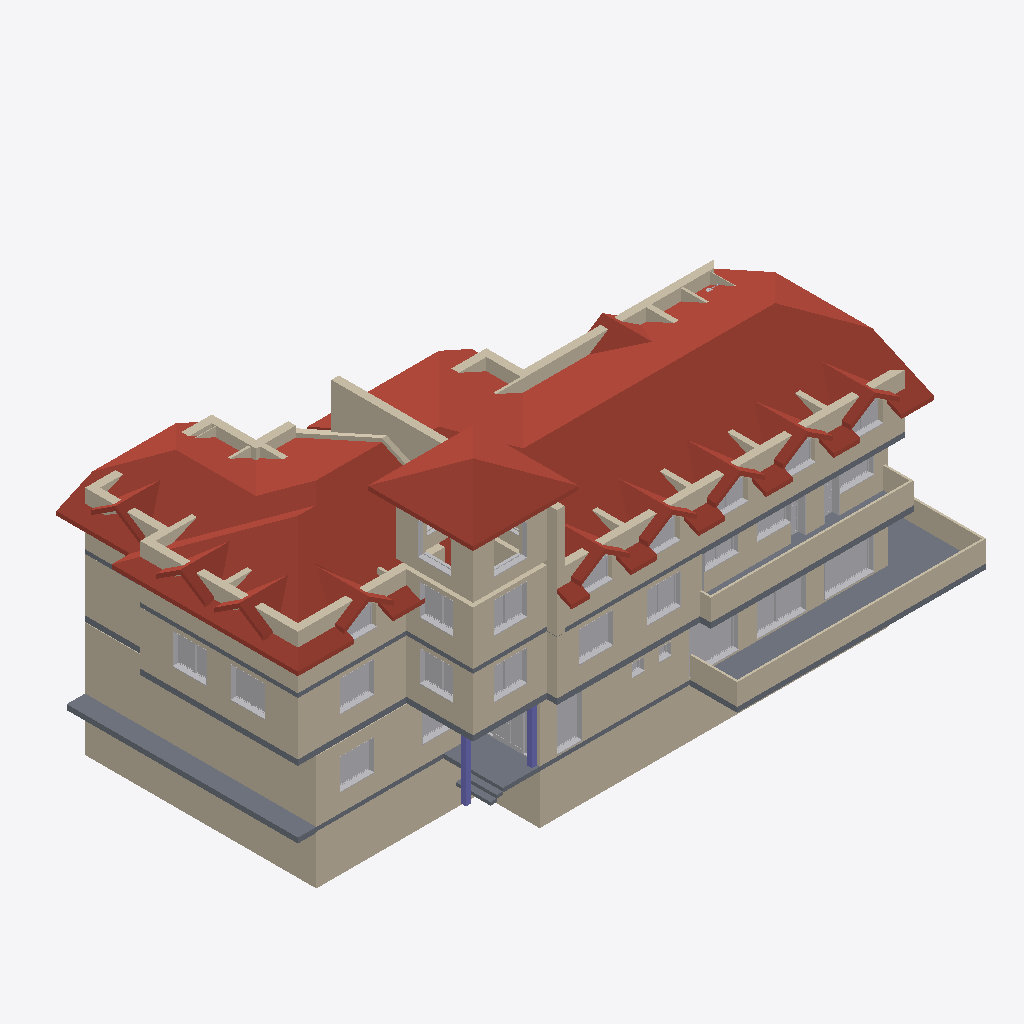
Isometric view of an IFC building model (IFC-SPF (STEP), schema IFC2X3, length unit millimetre), seen from the south-west, elements coloured by IFC class (only those large enough to see are counted): 59 walls (beige), 40 other elements (light grey), 33 roofs (red-brown), 6 slabs (grey), 2 columns (violet).
Extent 29.1 m × 17.2 m × 16.0 m (x, y, z). Storeys (5): -2.60 at -2.60 m; 0.00 at 0.00 m; 3,30 at 3.30 m; 6,10 at 6.10 m; 8.70 at 8.90 m. Elements (614): 305 IfcBuildingElementProxy, 209 IfcWallStandardCase, 53 IfcFurnishingElement, 42 IfcSlab, 3 IfcTransportElement, 2 IfcColumn.

HEADER;
FILE_DESCRIPTION(('ViewDefinition [CoordinationView_V2.0]','Option [Elements to export: Visible elements (on all stories)]','Option [Partial Structure Display: Entire Model]','Option [IFC Domain: All]','Option [Structural Function: All Elements]','Option [Convert Grid elements: On]','Option [Convert IFC Annotations and Archicad 2D elements: Off]','[22 more]'),'2;1');
FILE_NAME('C:\\Users\\GRIGS\\Desktop\\наков.ifc','2026-08-27T15:57:00',('Architect'),('Building Designer Office'),'DDS_IFC v3.0','IFC file generated by Graphisoft Archicad 27.0.0','The authorising person');
FILE_SCHEMA(('IFC2X3'));
ENDSEC;
DATA;
#1=IFCPROJECT('344O7vICcwH8qAEnwJDjSU',#2,'Project',$,$,$,$,(#3),#4);
#26=IFCSITE('20FpTZCqJy2vhVJYtjuIce',#2,'Site',$,$,#1195,#1196,$,.ELEMENT.,(42,1,15,84840),(23,5,39,618600),500000.0,$,$);
#5157=IFCBUILDING('00tMo7QcxqWdIGvc4sMN2A',#2,'Building',$,$,#5156,$,$,.ELEMENT.,$,$,$);
#51656=IFCBUILDINGSTOREY('1oZ0wPs_PE8ANCPg3bIs4j',#2,'0.00',$,$,#12148,$,$,.ELEMENT.,0.0);
#51658=IFCBUILDINGSTOREY('06hVVaO_r9ehaBDpYo5K$V',#2,'-2.60',$,$,#12147,$,$,.ELEMENT.,-2600.0);
#51661=IFCBUILDINGSTOREY('2F0V3QPDDFMRTpJqxqPeZR',#2,'3,30',$,$,#12149,$,$,.ELEMENT.,3300.0);
#51665=IFCBUILDINGSTOREY('2pzrYjHLr0HeWexqrNRXwE',#2,'8.70',$,$,#12151,$,$,.ELEMENT.,8900.0);
#51722=IFCBUILDINGSTOREY('3y21AUC9X4yAqzLGUny16E',#2,'6,10',$,$,#12150,$,$,.ELEMENT.,6100.0);
#11705=IFCSLAB('3JJs3yE2n7bf4kkXoJPp3h',#2,'RT - 005',$,$,#51606,#4921,'D34F60FC-382C-4796-912E-BA1C936730EB',.ROOF.);
#7851=IFCSLAB('30QD2OJsX4_fAZneMImwTt',#2,'SLA - 030',$,$,#31453,#2700,'C068D098-4F68-44FA-92A3-C68592C3A777',.FLOOR.);
#11640=IFCSLAB('2$T2o$f4z3fOnC9KqS7Apc',#2,'RT - 007',$,$,#51428,#4887,'BF742CBF-A44F-43A5-8C4C-254D1C1CACE6',.ROOF.);
#11715=IFCSLAB('1xg6Rw7zv69wYZPjR48okr',#2,'RT - 014',$,$,#51631,#4929,'7BA866FA-1FDE-4627-A8A3-66D6C4232BB5',.ROOF.);
#11595=IFCSLAB('2GoDW556LElQ_S_l_ERCLh',#2,'RT - 005',$,$,#51272,#4862,'90C8D805-1465-4EBD-AF9C-FAFF8E6CC56B',.ROOF.);
#11698=IFCSLAB('1UjlbYzrT1gBon9PoW2bbR',#2,'RT - 014',$,$,#51594,#4919,'5EB6F962-F757-41A8-BCB1-259CA00A595B',.ROOF.);
#5270=IFCWALLSTANDARDCASE('2Z1uX9MMHCr8RWIVIgssqo',#2,'SW - 138',$,$,#16946,#1257,'A3078849-5964-4CD4-86E0-49F4AADB6D32');
#11723=IFCSLAB('3k97U0sB1AYQdYVRYkrz_O',#2,'RT - 014',$,$,#51643,#4933,'EE247780-D8B0-4A89-A9E2-7DB8AED7DF98',.ROOF.);
#6137=IFCWALLSTANDARDCASE('2eNFiIbTD4hBpm0wiWq6pR',#2,'SW - 138',$,$,#20148,#1801,'A85CFB12-95D3-44AC-BCF0-03AB20D06CDB');
#5407=IFCWALLSTANDARDCASE('0Vs35lDqzB8galYtuhA5i2',#2,'SW - 145',$,$,#17484,#1328,'1FD8316F-374F-4B22-A92F-8B7E2B285B02');
#5403=IFCWALLSTANDARDCASE('3dBAv2Dxv9dgEdW8Xur5TH',#2,'SW - 146',$,$,#17495,#1326,'E72CAE42-37BE-499E-A3A7-808878D45751');
#7841=IFCWALLSTANDARDCASE('3hzQqieyX2Oec_ROna2EFg',#2,'SW - 145',$,$,#31442,#2696,'EBF5AD2C-A3C8-4262-89BE-6D8C6408E3EA');
#10941=IFCWALLSTANDARDCASE('3UtlC0If1Dr9YFEYWTRKpq',#2,'SW - 138',$,$,#49311,#4493,'DEDEF300-4A90-4DD4-988F-3A281D6D4CF4');
#8312=IFCWALLSTANDARDCASE('0VDD_LpRrBgue3dIvfeYUu',#2,'SW - 145',$,$,#33398,#2939,'1F34DF95-CDBD-4BAB-8A03-9D2E69A227B8');
#6606=IFCWALLSTANDARDCASE('1UvaCHWTf2tQCcrnnsCOOu',#2,'SW - 146',$,$,#22664,#2046,'5EE64311-81DA-42DD-A326-D71C76318638');
#7088=IFCWALLSTANDARDCASE('0alUlPFyLEJRzcsGKB9wae',#2,'SW - 155',$,$,#26245,#2296,'24BDEBD9-3FC5-4E4D-BF66-D9050B27A928');
#9022=IFCSLAB('2TMcyhbYf4SB$Tzv8GQl7i',#2,'SLA - 030',$,$,#37297,#3357,'9D5A6F2B-962A-4470-BFDD-F792106AF1EC',.FLOOR.);
#7870=IFCWALLSTANDARDCASE('2a$2ep0e1EsuWN$0Jl$TTG',#2,'SW - 136',$,$,#31487,#2708,'A4FC2A33-0280-4EDB-8817-FC04EFFDD750');
#11610=IFCWALLSTANDARDCASE('2qbViFU55B1f3tvxWbyRN7',#2,'SW - 149',$,$,#51302,#4869,'B495FB0F-7851-4B06-90F7-E7B825F1B5C7');
#8993=IFCWALLSTANDARDCASE('1_y5Q0RET2TRj65vLK42jo',#2,'SW - 151',$,$,#36030,#3346,'7EF05680-6CE7-4275-BB46-179554102B72');
#8302=IFCWALLSTANDARDCASE('2R6EmysI12S8Re2VQDE_Id',#2,'SW - 146',$,$,#33383,#2935,'9B18EC3C-D920-4270-86E8-09F68D3BE4A7');
#11613=IFCSLAB('33KU8Y9Q97EOtE2hCFGcSF',#2,'RT - 005',$,$,#51312,#4873,'C351E222-25A2-4739-8DCE-0AB30F42670F',.ROOF.);
#11058=IFCWALLSTANDARDCASE('0xDBFHdor4BP8Mc0OJOUEa',#2,'SW - 145',$,$,#49572,#4559,'3B34B3D1-9F2D-442D-9216-98061361E3A4');
#6816=IFCWALLSTANDARDCASE('2eEZ_s0$n55vMKdukUkoll',#2,'SW - 145',$,$,#24161,#2152,'A83A3FB6-03FC-4517-9594-9F8B9EBB2BEF');
#11134=IFCWALLSTANDARDCASE('0387k4idrAUOx1f345huES',#2,'SW - 136',$,$,#49749,#4599,'03207B84-B27D-4A79-8EC1-A43105AF839C');
#11037=IFCWALLSTANDARDCASE('3MeLZ0ZJr9eASbZiQN1KT4',#2,'SW - 146',$,$,#49537,#4545,'D6A158C0-8D3D-49A0-A725-8EC697054744');
#7998=IFCWALLSTANDARDCASE('0a_emY69XAKwmCMjZHTwgK',#2,'SW - 138',$,$,#32101,#2777,'24FA8C22-1898-4A53-AC0C-5AD8D177AA94');
#10504=IFCSLAB('2Xmz9vchnAewOSstJrJvLO',#2,'SLA - 030',$,$,#48085,#4228,'A1C3D279-9ABC-4AA3-A61C-DB74F54F9558',.FLOOR.);
#11719=IFCSLAB('0krf5znpL5HA4kdVO2L$_0',#2,'RT - 014',$,$,#51635,#4931,'2ED6917D-C735-4544-A12E-9DF60257FF80',.ROOF.);
#11530=IFCWALLSTANDARDCASE('0PHkAkpqb5rfgtkXtaQugt',#2,'SW - 136',$,$,#51130,#4830,'1946E2AE-CF49-45D6-9AB7-BA1DE46B8AB7');
#8297=IFCWALLSTANDARDCASE('37OPVxDpv2FPjS34bLw3GW',#2,'SW - 145',$,$,#33366,#2932,'C76197FB-373E-423D-9B5C-0C4955E83420');
#10456=IFCWALLSTANDARDCASE('1KB5OR$trCs9NVMaCdt76D',#2,'SW - 136',$,$,#47924,#4194,'542C561B-FF7D-4CD8-95DF-5A4327DC718D');
#11596=IFCSLAB('0MVUAztCf0re8LWPJPDdCS',#2,'RT - 005',$,$,#51267,#4863,'167DE2BD-DCCA-40D6-8215-8194D936731C',.ROOF.);
#7798=IFCSLAB('1cZpL2UgnCkBiA2wOkfXtX',#2,'SLA - 030',$,$,#30842,#2674,'668F3542-7AAC-4CB8-BB0A-0BA62EA61DE1',.FLOOR.);
#11459=IFCWALLSTANDARDCASE('1vWt9PKaj8EAzx82gPHXsi',#2,'SW - 136',$,$,#50745,#4792,'79837259-524B-4838-AF7B-202A99461DAC');
#10377=IFCWALLSTANDARDCASE('1XmN82Yt13JQVUuJNhDVQ$',#2,'SW - 136',$,$,#47551,#4156,'61C17202-8B70-434D-A7DE-E135EB35F6BF');
#11680=IFCWALLSTANDARDCASE('3eOW4exOr7R9CyD2w9qBwV',#2,'SW - 136',$,$,#51563,#4911,'E8620128-ED8D-476C-933C-342E89D0BE9F');
#11098=IFCWALLSTANDARDCASE('3x6RxXIrD4Wu2E3zh_A3j5',#2,'SW - 140',$,$,#49668,#4581,'FB19BEE1-4B53-4483-808E-0FDAFE283B45');
#11882=IFCWALLSTANDARDCASE('0g3$CYARrE$eO6IicIRYjR',#2,'SW - 136',$,$,#51647,#4907,'2A0FF322-29BD-4EFE-8606-4AC9926E2B5B');
#13258=IFCSLAB('3VkuNfB5PAugdTZrqKCYCa',#2,'RT - 014',$,$,#51666,#4927,'DFBB85E9-2C56-4AE2-A9DD-8F5D14322324',.ROOF.);
#6280=IFCBUILDINGELEMENTPROXY('0XXtRH3G99aQ4UeCy0XwFb',#2,'1',$,$,#20941,#1862,'218776D1-0D02-4991-A11E-A0CF0087A3E5',$);
#6264=IFCBUILDINGELEMENTPROXY('0XdRU8sv5239FfSo_OQGEe',#2,'1',$,$,#20836,#1866,'219DB788-DB91-420C-93E9-732F986903A8',$);
#11012=IFCWALLSTANDARDCASE('3y8Z6CwdHCPBhk_2CqK8eK',#2,'SW - 145',$,$,#49480,#4533,'FC22318C-EA74-4C64-BAEE-F82334508A14');
#6262=IFCBUILDINGELEMENTPROXY('2U3P9lqFbB6vzHzpK0_xK4',#2,'1',$,$,#20824,#1864,'9E0D926F-D0F9-4B1B-9F51-F73500FBB504',$);
#6214=IFCWALLSTANDARDCASE('2sp9YvrIz6JwKDws2XBLJQ',#2,'SW - 154',$,$,#20578,#1827,'B6CC98B9-D52F-464F-A50D-EB60A12D54DA');
#11600=IFCSLAB('2aL2ufzVL8PQg5OW593GpR',#2,'RT - 005',$,$,#51284,#4865,'A4542E29-F5F5-4865-AA85-6201490D0CDB',.ROOF.);
#11217=IFCSLAB('0kfx2cz8D4oBr5ld3_A6qQ',#2,'RT - 010',$,$,#49954,#4648,'2EA7B0A6-F483-44C8-BD45-BE70FE286D1A',.ROOF.);
#11567=IFCSLAB('2ZRX5xDv52Kuf69hfOHTIH',#2,'RT - 010',$,$,#51203,#4849,'A36E117B-3791-4253-8A46-26BA5845D491',.ROOF.);
#11578=IFCSLAB('2VvlTrMCX6mxMG1THiucWR',#2,'RT - 010',$,$,#51225,#4855,'9FE6F775-58C8-46C3-B590-05D46CE2681B',.ROOF.);
#11566=IFCSLAB('3GaUGKmmb4LghS6vfvqKey',#2,'RT - 010',$,$,#51198,#4848,'D091E414-C309-4456-AADC-1B9A79D14A3C',.ROOF.);
#5559=IFCWALLSTANDARDCASE('1oywHaab1FlBKrPCLK1PmT',#2,'SW - 136',$,$,#18045,#1406,'72F3A464-9250-4FBC-B535-64C554059C1D');
#11454=IFCSLAB('3REhyUcm57bhCwLRDU9UvI',#2,'RT - 010',$,$,#50736,#4790,'DB3ABF1E-9B01-4796-B33A-55B35E25EE52',.ROOF.);
#11546=IFCSLAB('2lqU$bCPHCkgIpalEhQnGg',#2,'RT - 010',$,$,#51162,#4834,'AFD1EFE5-3194-4CBA-A4B3-92F3AB6B142A',.ROOF.);
#11555=IFCSLAB('16_HMJJs991OPkE$9K4mvR',#2,'RT - 010',$,$,#51178,#4844,'46F91593-4F62-4905-866E-3BF254130E5B',.ROOF.);
#7374=IFCWALLSTANDARDCASE('1GxaAvbt13aAPTHWuEwZW9',#2,'SW - 156',$,$,#28535,#2443,'50EE42B9-9770-4390-A65D-460E0EEA3809');
#6382=IFCBUILDINGELEMENTPROXY('00qGBUxqn1qBsv7jUH1hnr',#2,'1',$,$,#21598,#1919,'00D102DE-EF4C-41D0-BDB9-1ED79106BC75',$);
#6685=IFCBUILDINGELEMENTPROXY('0DDk3dx1L3qxQlGPF6mSX0',#2,'5',$,$,#23074,#2085,'0D36E0E7-EC15-43D3-B6AF-4193C6C1C840',$);
#7874=IFCBUILDINGELEMENTPROXY('2EZ$i6CNL5EPTKHsctetw$',#2,'3',$,$,#31498,#2712,'8E8FFB06-3175-4539-9754-4769B7A37EBF',$);
#8320=IFCBUILDINGELEMENTPROXY('3W03nz3GL8IhwM6ZuBE7al',#2,'1',$,$,#33414,#2943,'E0003C7D-0D05-484A-BE96-1A3E0B38792F',$);
#8345=IFCBUILDINGELEMENTPROXY('2EWnquMR9Bn83JS0CwH3GT',#2,'1',$,$,#33473,#2957,'8E831D38-59B2-4BC4-80D3-70033A44341D',$);
#8340=IFCBUILDINGELEMENTPROXY('0LsFS1FZX0LQORF1AjYWav',#2,'1',$,$,#33450,#2953,'15D8F701-3E38-4055-A61B-3C12AD8A0939',$);
#7872=IFCBUILDINGELEMENTPROXY('0nZl65d610xfZb_SwhAc2k',#2,'3',$,$,#31499,#2710,'318EF185-9C60-40EE-98E5-F9CEAB2A60AE',$);
#10460=IFCBUILDINGELEMENTPROXY('0dAXiB_B1DmfTfk6OkVMrm',#2,'7',$,$,#47933,#4196,'272A1B0B-F8B0-4DC2-9769-B8662E7D6D70',$);
#11531=IFCBUILDINGELEMENTPROXY('0Hcv$4bKT6XQWApHwVh4VP',#2,'9',$,$,#51131,#4832,'119B9FC4-9547-4685-A80A-CD1E9FAC47D9',$);
#10463=IFCBUILDINGELEMENTPROXY('2VY88$Ti95$uj37a2Patba',#2,'7',$,$,#47964,#4200,'9F88823F-76C2-45FF-8B43-1E4099937964',$);
#11526=IFCBUILDINGELEMENTPROXY('2TldC4NXDCTONYQ$xxLLgX',#2,'8',$,$,#51116,#4828,'9DBE7304-5E13-4C75-85E2-6BFEFB555AA1',$);
#10696=IFCSLAB('1e_u3oqn515BcaJ_9FyueA',#2,'RT - 010',$,$,#48610,#4353,'68FB80F2-D311-4114-B9A4-4FE24FF38A0A',.ROOF.);
#11635=IFCSLAB('0K1mny6pzCjhhSKSsHphlL',#2,'RT - 014',$,$,#51412,#4884,'14070C7C-1B3F-4CB6-BADC-51CD91CEBBD5',.ROOF.);
#11571=IFCSLAB('0$J92xXvfA3fC5F05nUIOz',#2,'RT - 010',$,$,#51213,#4851,'3F4C90BB-879A-4A0E-9305-3C017179263D',.ROOF.);
#10632=IFCSLAB('3i5NDJgLj4Yvm_8ZDytruq',#2,'RT - 010',$,$,#48408,#4316,'EC157353-A95B-448B-9C3E-22337CDF5E34',.ROOF.);
#11603=IFCWALLSTANDARDCASE('2VdEZFLK9D6vS_AniANtGI',#2,'SW - 149',$,$,#51283,#4867,'9F9CE8CF-5542-4D1B-973E-2B1B0A5F7412');
#7538=IFCBUILDINGELEMENTPROXY('1rYdusESH5WxC5B7TrEGmT',#2,'3',$,$,#29210,#2528,'758A7E36-39C4-4583-B305-2C7775390C1D',$);
#11711=IFCSLAB('1VDAOyZDH6HAtJv0H6AO$$',#2,'RT - 014',$,$,#51616,#4923,'5F34A63C-8CD4-4644-ADD3-E40446298FFF',.ROOF.);
#11587=IFCWALLSTANDARDCASE('22EO1moDz9Tfjv7zCsq9dl',#2,'SW - 149',$,$,#51246,#4857,'82398070-C8DF-4976-9B79-1FD336D099EF');
#10467=IFCWALLSTANDARDCASE('2KOp5lRI1459fp4wMUH0AY',#2,'SW - 144',$,$,#47992,#4205,'9463316F-6D20-4414-9A73-13A59E4402A2');
#11003=IFCWALLSTANDARDCASE('0czSF_X$j9KQ70a64XG9Dt',#2,'SW - 140',$,$,#49456,#4527,'26F5C3FE-87FB-4951-A1C0-906121409377');
#11212=IFCWALLSTANDARDCASE('0a8H9WV5P75PRJ8MbR9qak',#2,'SW - 147',$,$,#49940,#4645,'24211260-7C56-4715-96D3-21695B27492E');
#5928=IFCCOLUMN('1QYZCm9$r2eejeEwy7cQGV',#2,'CRE - 014',$,$,#19396,#1626,'5A8A3330-27FD-42A2-8B68-3BAF0799A41F');
#7935=IFCBUILDINGELEMENTPROXY('2Qt6PvDnv7s8kb993jJWAg',#2,'1',$,$,#31677,#2743,'9ADC6679-371E-47D8-8BA5-2490ED4E02AA',$);
#7911=IFCBUILDINGELEMENTPROXY('0h1ICk02X3MADgtooP1XhX',#2,'1',$,$,#31573,#2730,'2B05232E-0028-4358-A36A-DF2C99061AE1',$);
#7973=IFCBUILDINGELEMENTPROXY('15WU8k1Hr10AuBNWC4XZbR',#2,'1',$,$,#31906,#2765,'4581E22E-051D-4100-AE0B-5E030486395B',$);
#11008=IFCWALLSTANDARDCASE('1yKk8NBKfFi9krPShcRZ4T',#2,'SW - 144',$,$,#49471,#4531,'7C52E217-2D4A-4FB0-9BB5-65CAE66E311D');
#11173=IFCWALLSTANDARDCASE('3hZRKdMuf5_g7$xsvznwW1',#2,'SW - 149',$,$,#49847,#4621,'EB8DB527-5B8A-45FA-A1FF-EF6E7DC7A801');
#10566=IFCWALLSTANDARDCASE('2RcfrpRwr2cOAEnRQmn8MZ',#2,'SW - 144',$,$,#48235,#4270,'9B9A9D73-6FAD-4299-828E-C5B6B0C485A3');
#8334=IFCWALLSTANDARDCASE('3It6_3KHP5ZfmhGmXmphID',#2,'SW - 136',$,$,#33439,#2950,'D2DC6F83-5116-458E-9C2B-430870CEB48D');
#7846=IFCCOLUMN('1pVrhMBUX3AO8YgHfXXFvu',#2,'CRE - 014',$,$,#31451,#2698,'737F5AD6-2DE8-4329-8222-A91A6184FE78');
#8187=IFCBUILDINGELEMENTPROXY('2zCuDg2d5DDRt5EkeovaZ3',#2,'5',$,$,#32870,#2875,'BD33836A-0A71-4D35-BDC5-3AEA32E648C3',$);
#8268=IFCBUILDINGELEMENTPROXY('2FRaFqpKv0tQXFTv9s4tfg',#2,'5',$,$,#33192,#2916,'8F6E43F4-CD4E-40DD-A84F-779276137A6A',$);
#11707=IFCBUILDINGELEMENTPROXY('2XVFAJIYvCXQZUcw3s3PLi',#2,'0',$,$,#51608,#4925,'A17CF293-4A2E-4C85-A8DE-9BA0F60D956C',$);
#11676=IFCBUILDINGELEMENTPROXY('0bch8soKTEUO_n6LY15Q4i',#2,'1',$,$,#51532,#4909,'259AB236-C947-4E79-8FB1-19588115A12C',$);
#6808=IFCBUILDINGELEMENTPROXY('2rnjQFGzPAkBlLIF4GguQb',#2,'6',$,$,#24139,#2147,'B5C6D68F-43D6-4AB8-BBD5-48F110AB86A5',$);
#11222=IFCWALLSTANDARDCASE('2cnXTQ09r2YA_sB8k3TK6B',#2,'SW - 147',$,$,#49967,#4650,'A6C6175A-009D-4288-AFB6-2C8B8375418B');
#9019=IFCWALLSTANDARDCASE('3hMwziraH02QKRQ5yX0Kxc',#2,'SW - 151',$,$,#37149,#3350,'EB5BAF6C-D644-4009-A51B-685F21014EE6');
#11054=IFCBUILDINGELEMENTPROXY('3TOSVJbKz5l9mGToJ7_t2Q',#2,'5',$,$,#49560,#4557,'DD61C7D3-954F-45BC-9C10-7724C7FB709A',$);
#10990=IFCBUILDINGELEMENTPROXY('3TAK1LXCX9Juf245IHaXvM',#2,'1',$,$,#49399,#4517,'DD294055-84C8-494F-8A42-105491921E56',$);
#10929=IFCBUILDINGELEMENTPROXY('1F5M_xQrz2MBAynujrBBud',#2,'3',$,$,#49276,#4485,'4F156FBB-6B5F-4258-B2BC-C78B752CBE27',$);
#10687=IFCWALLSTANDARDCASE('2AXkeaUPjACPdiGevLaRRN',#2,'SW - 149',$,$,#48569,#4237,'8A86EA24-799B-4A31-99EC-428E5591B6D7');
#10986=IFCBUILDINGELEMENTPROXY('0zSRJ44fj44ASQyzgLNZZp',#2,'1',$,$,#49389,#4513,'3D71B4C4-129B-4410-A71A-F3DA955E38F3',$);
#10994=IFCBUILDINGELEMENTPROXY('3t6AlwQjP3hw2VuEbRqPeM',#2,'1',$,$,#49436,#4521,'F718ABFA-6AD6-43AF-A09F-E0E95BD19A16',$);
#10933=IFCBUILDINGELEMENTPROXY('2mnP8E4DfER8VlR8UBra_r',#2,'3',$,$,#49287,#4489,'B0C5920E-10DA-4E6C-87EF-6C878BD64FB5',$);
#11562=IFCSLAB('2LvytPgGjCTvH0A$mvV2x2',#2,'RT - 010',$,$,#51202,#4846,'95E7CDD9-A90B-4C77-9440-2BFC397C2EC2',.ROOF.);
#11591=IFCSLAB('3WbnQ$0aX469s$WRG50Ibt',#2,'RT - 010',$,$,#51257,#4860,'E09716BF-0248-4418-9DBF-81B405012977',.ROOF.);
#10519=IFCSLAB('1wU1J9Iu1CKw3htpy4DB_p',#2,'RT - 010',$,$,#48120,#4241,'7A7814C9-4B80-4C53-A0EB-DF3F0434BFB3',.ROOF.);
#11554=IFCSLAB('2S$u6ThxD5svIrzZcN59RW',#2,'RT - 010',$,$,#51174,#4842,'9CFF819D-AFB3-45DB-94B5-F639971496E0',.ROOF.);
#10586=IFCSLAB('3zmE7lV5XFtRaeMVrEXX9C',#2,'RT - 010',$,$,#48293,#4284,'FDC0E1EF-7C58-4FDD-B928-59FD4E86124C',.ROOF.);
#11612=IFCSLAB('3mRJiFTAX5lwgHIu7zek69',#2,'RT - 010',$,$,#51307,#4854,'F06D3B0F-74A8-45BF-AA91-4B81FDA2E189',.ROOF.);
#11547=IFCSLAB('2VMx_TNQD2iR3dzWLtMqgI',#2,'RT - 010',$,$,#51179,#4840,'9F5BBF9D-5DA3-42B1-B0E7-F605775B4A92',.ROOF.);
#10595=IFCSLAB('2pK7K57L57YAuvjM6c5ZrT',#2,'RT - 010',$,$,#48311,#4292,'B3507505-1D51-4788-AE39-B561A6163D5D',.ROOF.);
#10642=IFCSLAB('0Fisa05x92UwXUKszMT$nw',#2,'RT - 010',$,$,#48500,#4324,'0FB36900-17B2-427B-A85E-536F5677FC7A',.ROOF.);
#7671=IFCSLAB('2plB_uRGjEghZQzUSWBhFB',#2,'SLA - 031',$,$,#30343,#2609,'B3BCBFB8-6D0B-4EAA-B8DA-F5E7202EB3CB',.FLOOR.);
#10507=IFCWALLSTANDARDCASE('11TvHFN49B0Rfy555mEdbP',#2,'SW - 149',$,$,#48086,#4231,'4177944F-5C42-4B01-BA7C-1451703A7959');
#11126=IFCWALLSTANDARDCASE('3qWAZ8Rwb9ifIq4C9q6_hs',#2,'SW - 149',$,$,#49727,#4595,'F480A8C8-6FA9-49B2-94B4-10C2741BEAF6');
#8992=IFCWALLSTANDARDCASE('1snvU42nrF5QgYB__i9vGR',#2,'SW - 151',$,$,#36029,#3348,'76C79784-0B1D-4F15-AAA2-2FEFAC27941B');
#11130=IFCWALLSTANDARDCASE('0g6_9Qlzf0aO72nJ5$oeD_',#2,'SW - 149',$,$,#49738,#4593,'2A1BE25A-BFDA-4091-81C2-C5317FCA837E');
#7657=IFCSLAB('1YVF8ht$n5LAq0u$GSNJvg',#2,'SLA - 031',$,$,#30308,#2600,'627CF22B-DFFC-4554-AD00-E3F41C5D3E6A',.FLOOR.);
#11346=IFCWALLSTANDARDCASE('3LZe2quPD9ivJSEiZcUMI$',#2,'SW - 149',$,$,#50313,#4726,'D58E80B4-E193-49B3-94DC-3AC8E67964BF');
#10562=IFCWALLSTANDARDCASE('05IbYHt9X5feKMHuCcWLhB',#2,'SW - 149',$,$,#48231,#4264,'054A5891-DC98-45A6-8516-478326815ACB');
#11221=IFCWALLSTANDARDCASE('2D6gjxEBf7aAfgMHRD_6IL',#2,'SW - 149',$,$,#49961,#4640,'8D1AAB7B-38BA-4790-AA6A-5916CDF86495');
#11620=IFCWALLSTANDARDCASE('3sJKMc_jT9w8Zczd$rFW$A',#2,'SW - 136',$,$,#51339,#4871,'F64D45A6-FAD7-49E8-88E6-F67FF53E0FCA');
#11367=IFCWALLSTANDARDCASE('0rlL2Wj4rBKOj38f3AzNJt',#2,'SW - 142',$,$,#50374,#4740,'35BD50A0-B44D-4B51-8B43-2290CAF574F7');
#10937=IFCSLAB('2CXQGgPEzCGfaK2G_iDSrz',#2,'RT - 010',$,$,#49313,#4491,'8C85A42A-64EF-4C42-9914-090FAC35CD7D',.ROOF.);
#11213=IFCWALLSTANDARDCASE('1rUUxVeqH08hK_NdyDEYdC',#2,'SW - 149',$,$,#49945,#4646,'7579EEDF-A344-4022-B53E-5E7F0D3A29CC');
#11668=IFCWALLSTANDARDCASE('3Pnl5pqyT8nRHMI5lPim5$',#2,'SW - 136',$,$,#51511,#4894,'D9C6F173-D3C7-48C5-B456-485BD9B3017F');
#11463=IFCWALLSTANDARDCASE('2bZP7FArv69xwgq3Uzy8pB',#2,'SW - 144',$,$,#50760,#4794,'A58D91CF-2B5E-4627-BEAA-D037BDF08CCB');
#7257=IFCWALLSTANDARDCASE('0Wme8qYqvF_hKwq5AZC5RK',#2,'SW - 136',$,$,#27721,#2381,'20C28234-8B4E-4FFA-B53A-D052A33056D4');
#10622=IFCWALLSTANDARDCASE('1UfgquTFj3jgSsU6thV9jL',#2,'SW - 150',$,$,#48387,#4308,'5EA6AD38-74FB-43B6-A736-786DEB7C9B55');
#6366=IFCBUILDINGELEMENTPROXY('1xj0zLmtTDAuUvHsFCcy6q',#2,'1',$,$,#21532,#1921,'7BB40F55-C377-4D2B-87B9-4763CC9BC1B4',$);
#6364=IFCBUILDINGELEMENTPROXY('3Eda2dGM1EDPwTxwIsYf7G',#2,'1',$,$,#21522,#1918,'CE9E40A7-4160-4E35-9E9D-EFA4B68A91D0',$);
#10731=IFCWALLSTANDARDCASE('1wh675gUnBIvc53X8WXfxc',#2,'SW - 142',$,$,#48703,#4377,'7AAC61C5-A9EC-4B4B-9985-0E1220869EE6');
#10988=IFCBUILDINGELEMENTPROXY('3SPYs$TYfDzhDNPVWDjbsd',#2,'1',$,$,#49398,#4515,'DC662DBF-762A-4DF6-B357-65F80DB65DA7',$);
#10995=IFCBUILDINGELEMENTPROXY('24vEOKZofFFQ5l_TWI_lts',#2,'1',$,$,#49425,#4523,'84E4E614-8F2A-4F3D-A16F-F9D812FAFDF6',$);
#10931=IFCBUILDINGELEMENTPROXY('0i4nakrHPEIxpSJK8U1CIp',#2,'3',$,$,#49285,#4487,'2C13192E-D516-4E4B-BCDC-4D421E04C4B3',$);
#10991=IFCBUILDINGELEMENTPROXY('0nGwA1sLbFgBNKWcAFG0By',#2,'1',$,$,#49407,#4519,'3143A281-D959-4FA8-B5D4-82628F4002FC',$);
#10748=IFCWALLSTANDARDCASE('05ahm5hq93cPfLn0dx9Uzl',#2,'SW - 150',$,$,#48736,#4375,'0592BC05-AF42-4399-9A55-C409FB25EF6F');
#10902=IFCBUILDINGELEMENTPROXY('0FjzsdqXT0iRvc5cbdjapJ',#2,'3',$,$,#49188,#4470,'0FB7DDA7-D217-40B1-BE66-166967B64CD3',$);
#11052=IFCBUILDINGELEMENTPROXY('2xzHKryf1BEQKd$5F1Wguj',#2,'5',$,$,#49559,#4555,'BBF51535-F290-4B39-A527-FC53C182AE2D',$);
#8185=IFCBUILDINGELEMENTPROXY('1ZTM1AcLn7muNDc7yyCDaG',#2,'5',$,$,#32857,#2873,'6375604A-995C-47C3-85CD-987F3C30D910',$);
#10839=IFCWALLSTANDARDCASE('3X8c0thvPATBGTYmtGzZM4',#2,'SW - 142',$,$,#49047,#4437,'E1226037-AF96-4A74-B41D-8B0DD0F63584');
#11634=IFCBUILDINGELEMENTPROXY('2vUsZkdqX5BvWHvBHTxzq3',#2,'1',$,$,#51401,#4882,'B97B68EE-9F48-452F-9811-E4B45DEFDD03',$);
#11672=IFCBUILDINGELEMENTPROXY('1T$_2h$lbAuxLNfu$a2bUu',#2,'3',$,$,#51523,#4905,'5DFFE0AB-FEF9-4AE3-B557-A78FE40A57B8',$);
ENDSEC;
